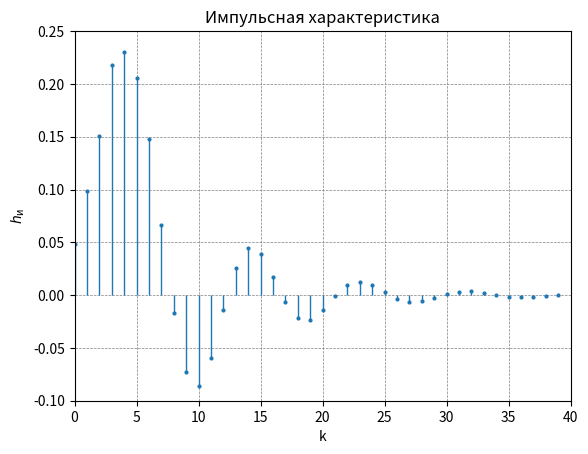

Source code (Python):
import numpy as np
import matplotlib.pyplot as plt

b = [0.04832, -0.01893, 0.04458, 0.04458, -0.01893, 0.04832] 
a = [1, -2.43900, 2.79000, -1.67300, 0.53850, -0.06838]
N = 40
h = [0]*N
x = [0]*N
x[0] = 1

for n in range(N):
    h[n] = sum(b[k]*x[n - k] for k in range(6)) - sum(a[k]*h[n - k] for k in range(6))

plt.axis([0, 40, -0.1, 0.25])
markerline, stemline, baseline, = plt.stem(np.arange(N), h, linefmt='-',markerfmt='o',basefmt=' ')
plt.setp(stemline, linewidth = 1)
plt.setp(markerline, markersize = 2)
plt.title('Импульсная характеристика')
plt.xlabel('k')
plt.ylabel(r'$h_{\text{и}}$')
plt.grid(visible=True, which='major', color='gray', linestyle='--', linewidth=0.5)
plt.show()